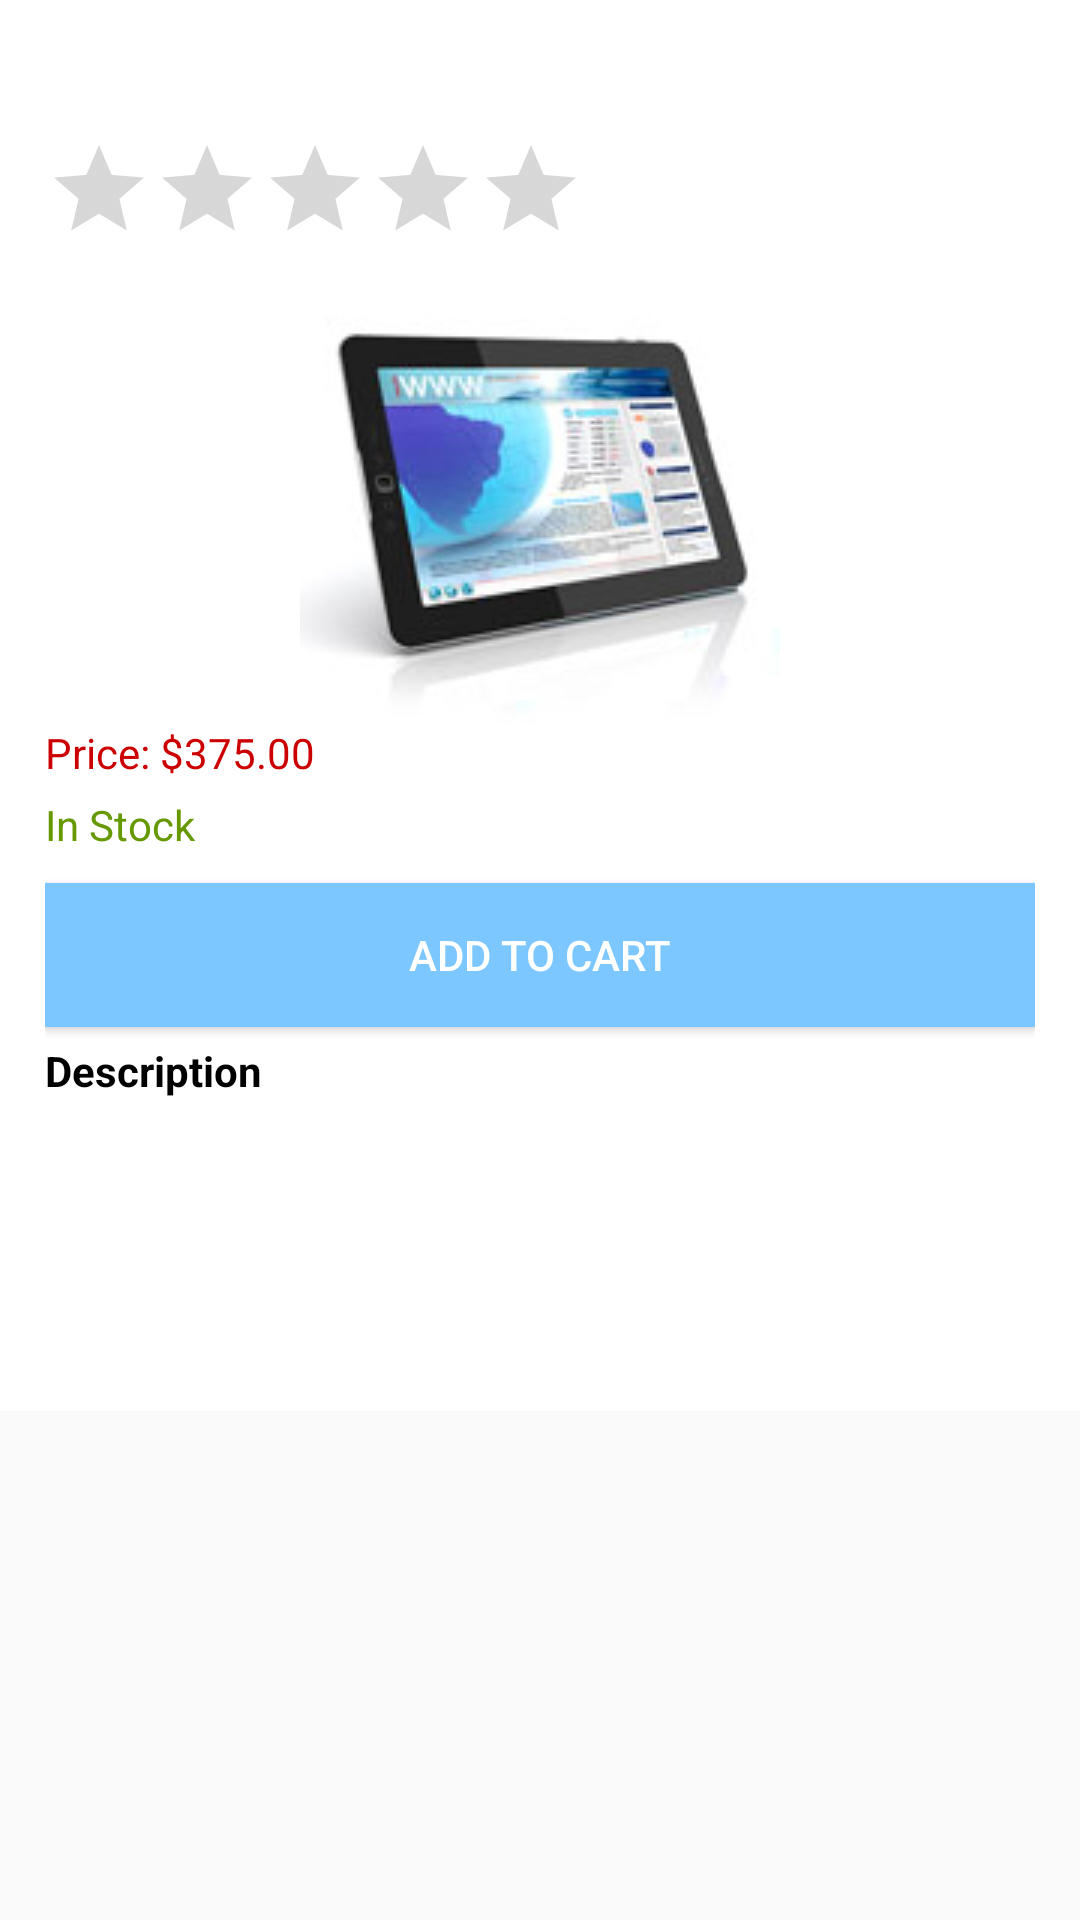

Layout XML and referenced resources for this Android screen:
<!-- AndroidManifest.xml: application theme AppTheme -->
<!-- res/layout/fragment_product_info.xml -->
<?xml version="1.0" encoding="utf-8"?>
<ScrollView
    xmlns:android="http://schemas.android.com/apk/res/android"
    android:id="@+id/scroll"
    android:layout_width="match_parent"
    android:layout_height="wrap_content">
    <LinearLayout xmlns:android="http://schemas.android.com/apk/res/android"
        xmlns:app="http://schemas.android.com/apk/res-auto"
        android:layout_width="match_parent"
        android:layout_height="match_parent"
        android:orientation="vertical"
        android:background="#fff"
        android:paddingTop="@dimen/activity_vertical_margin"
        android:paddingLeft="15dp"
        android:paddingRight="15dp"
        android:weightSum="1">

        <TextView
            android:id="@+id/nameOfProduct"
            android:layout_width="231dp"
            android:layout_height="wrap_content"
            android:textAppearance="?android:attr/textAppearanceLarge"
            android:textSize="18sp"
            android:textColor="@android:color/black"
            android:textStyle="normal|bold" />

        <RatingBar
            android:layout_width="wrap_content"
            android:layout_height="wrap_content"
            android:paddingTop="5dp"
            android:id="@+id/ratingBar"
            android:numStars="5"
            android:isIndicator="true"
            android:progressTint="#fecb6e"
            style="@style/Widget.AppCompat.RatingBar.Indicator" />

        <ImageView
            android:layout_width="160dp"
            android:layout_height="160dp"
            android:layout_gravity="center"
            app:srcCompat="@drawable/ic_reading_tablet"
            android:id="@+id/productImage" />

        <TextView
            android:text="Price: $375.00"
            android:layout_width="match_parent"
            android:layout_height="wrap_content"
            android:id="@+id/priceOfProduct"
            android:textColor="@android:color/holo_red_dark" />

        <TextView
            android:text="In Stock"
            android:layout_width="match_parent"
            android:layout_height="wrap_content"
            android:paddingTop="5dp"
            android:paddingBottom="10dp"
            android:id="@+id/textView2"
            android:textColor="@android:color/holo_green_dark" />

        <Button
            android:text="Add to Cart"
            android:background="@color/buttonsColor"
            android:textColor="#fff"
            android:layout_width="match_parent"
            android:layout_height="wrap_content"
            android:id="@+id/buttonAddCart" />

        <TextView
            android:text="Description"
            android:layout_width="match_parent"
            android:layout_height="wrap_content"
            android:paddingTop="5dp"
            android:id="@+id/textView3"
            android:textStyle="normal|bold"
            android:textColor="@android:color/black" />

        <TextView
            android:layout_width="match_parent"
            android:layout_height="wrap_content"
            android:paddingTop="5dp"
            android:id="@+id/descriptionOfProduct"
            android:layout_marginBottom="80dp"/>

    </LinearLayout>
</ScrollView>
<!-- resources referenced by this layout -->
<resources>
  <color name="buttonsColor">#7cc7ff</color>
  <dimen name="activity_vertical_margin">16dp</dimen>
  <!-- drawable ic_reading_tablet: png bitmap (drawable, 29451 bytes) -->
  <style name="AppTheme" parent="Theme.AppCompat.Light.DarkActionBar">
          
          <item name="colorPrimary">@color/colorPrimary</item>
          <item name="colorPrimaryDark">@color/colorPrimaryDark</item>
          <item name="colorAccent">@color/colorAccent</item>
      </style>
  <color name="colorPrimary">#4178BE</color>
  <color name="colorPrimaryDark">#4178BE</color>
  <color name="colorAccent">#7cc7ff</color>
</resources>
